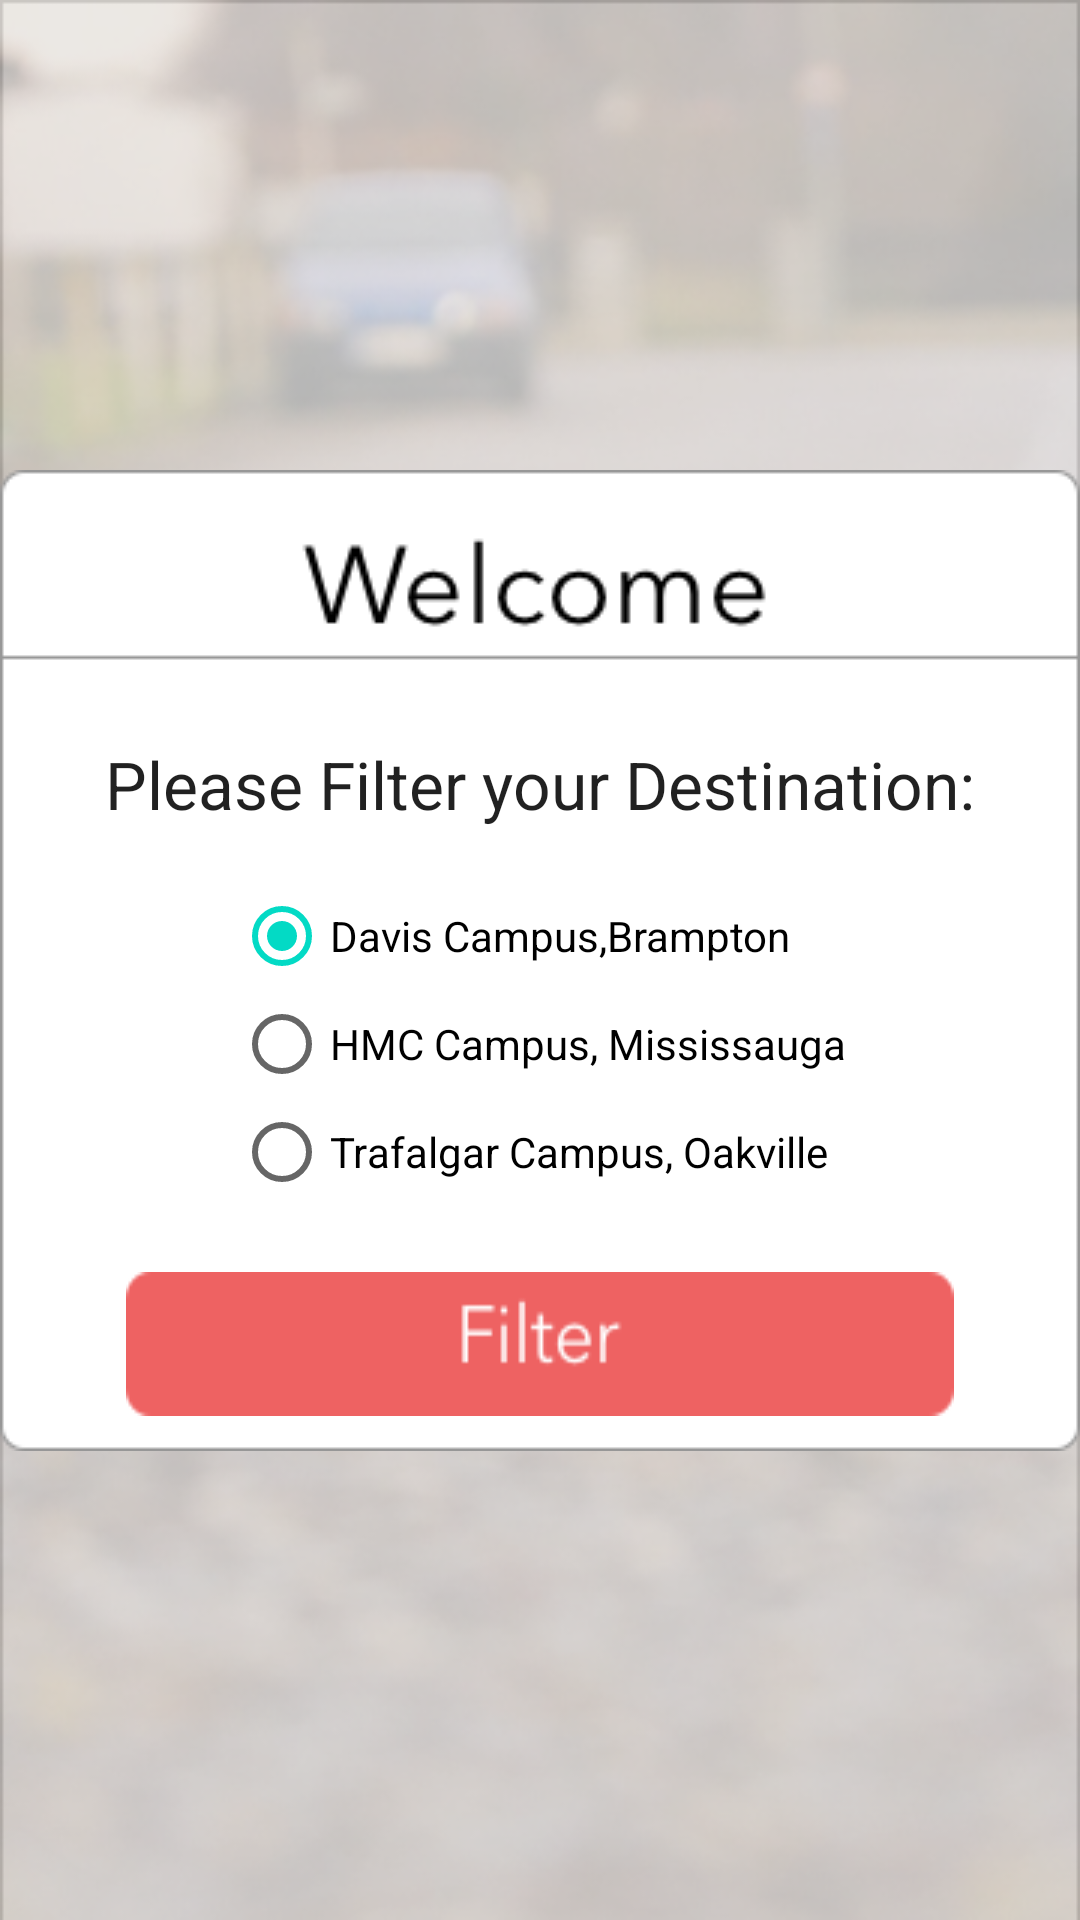

Here is an Android app screen rendered from its layout file. Give the layout XML and the strings, colors and styles it references.
<!-- AndroidManifest.xml: application theme AppTheme -->
<!-- res/layout/activity_filter.xml -->
<?xml version="1.0" encoding="utf-8"?>
<android.support.constraint.ConstraintLayout xmlns:android="http://schemas.android.com/apk/res/android"
    xmlns:app="http://schemas.android.com/apk/res-auto"
    xmlns:tools="http://schemas.android.com/tools"
    android:layout_width="match_parent"
    android:layout_height="match_parent"
    android:background="@drawable/bg2"
    tools:context="com.capstone.ridewithus.FilterActivity">

    <ImageView
        android:id="@+id/imageView18"
        android:layout_width="wrap_content"
        android:layout_height="wrap_content"
        app:layout_constraintBottom_toBottomOf="parent"
        app:layout_constraintRight_toRightOf="parent"
        app:layout_constraintStart_toStartOf="parent"
        app:layout_constraintTop_toTopOf="parent"
        app:srcCompat="@drawable/filterbg" />

    <TextView
        android:id="@+id/textView2"
        android:layout_width="wrap_content"
        android:layout_height="wrap_content"
        android:layout_marginEnd="8dp"
        android:layout_marginStart="8dp"
        android:layout_marginTop="90dp"
        android:text="Please Filter your Destination:"
        android:textAppearance="@style/TextAppearance.AppCompat.Large"
        app:layout_constraintEnd_toEndOf="@+id/imageView18"
        app:layout_constraintLeft_toLeftOf="parent"
        app:layout_constraintRight_toRightOf="parent"
        app:layout_constraintStart_toStartOf="@+id/imageView18"
        app:layout_constraintTop_toTopOf="@+id/imageView18" />

    <RadioGroup
        android:id="@+id/radioGroup2"
        android:layout_width="wrap_content"
        android:layout_height="wrap_content"
        android:layout_marginTop="8dp"
        android:orientation="vertical"
        app:layout_constraintEnd_toEndOf="parent"
        app:layout_constraintLeft_toLeftOf="parent"
        app:layout_constraintRight_toRightOf="parent"
        app:layout_constraintStart_toStartOf="parent"
        app:layout_constraintTop_toBottomOf="@+id/textView2">

        <RadioButton
            android:id="@+id/rdDavis"
            android:layout_width="wrap_content"
            android:layout_height="wrap_content"
            android:layout_marginEnd="8dp"
            android:layout_marginStart="8dp"
            android:layout_marginTop="12dp"
            android:checked="true"
            android:text="Davis Campus,Brampton"
            app:layout_constraintEnd_toEndOf="@+id/imageView18"
            app:layout_constraintHorizontal_bias="0.345"
            app:layout_constraintStart_toStartOf="@+id/imageView18"
            app:layout_constraintTop_toBottomOf="@+id/textView2" />

        <RadioButton
            android:id="@+id/rdHMC"
            android:layout_width="wrap_content"
            android:layout_height="wrap_content"
            android:layout_marginEnd="8dp"
            android:layout_marginStart="8dp"
            android:layout_marginTop="4dp"
            android:text="HMC Campus, Mississauga"
            app:layout_constraintEnd_toEndOf="@+id/imageView18"
            app:layout_constraintHorizontal_bias="0.381"
            app:layout_constraintStart_toStartOf="@+id/imageView18"
            app:layout_constraintTop_toBottomOf="@+id/rdDavis" />

        <RadioButton
            android:id="@+id/rdTrafagler"
            android:layout_width="wrap_content"
            android:layout_height="wrap_content"
            android:layout_marginEnd="8dp"
            android:layout_marginStart="8dp"
            android:layout_marginTop="4dp"
            android:text="Trafalgar Campus, Oakville"
            app:layout_constraintEnd_toEndOf="@+id/imageView18"
            app:layout_constraintHorizontal_bias="0.381"
            app:layout_constraintStart_toStartOf="@+id/imageView18"
            app:layout_constraintTop_toBottomOf="@+id/rdHMC" />
    </RadioGroup>

    <Button
        android:id="@+id/btnfilter"
        android:layout_width="wrap_content"
        android:layout_height="wrap_content"
        android:layout_marginTop="24dp"
        android:background="@drawable/btnfilter"
        app:layout_constraintLeft_toLeftOf="parent"
        app:layout_constraintRight_toRightOf="parent"
        app:layout_constraintTop_toBottomOf="@+id/radioGroup2" />

</android.support.constraint.ConstraintLayout>
<!-- resources referenced by this layout -->
<resources>
  <!-- drawable bg2: png bitmap (drawable, 256057 bytes) -->
  <!-- drawable btnfilter: png bitmap (drawable, 1649 bytes) -->
  <!-- drawable filterbg: png bitmap (drawable, 7125 bytes) -->
  <style name="AppTheme" parent="Theme.AppCompat.Light.NoActionBar">
          
          <item name="colorPrimary">#F89B9B</item>
          <item name="colorPrimaryDark">@color/colorPrimaryDark</item>
          <item name="colorAccent">@color/colorAccent</item>
      </style>
  <!-- not gathered from this repository: default colours our renderer supplied (Android Studio template values) -->
  <color name="colorPrimaryDark">#FF3700B3</color>
  <color name="colorAccent">#FF03DAC5</color>
</resources>
